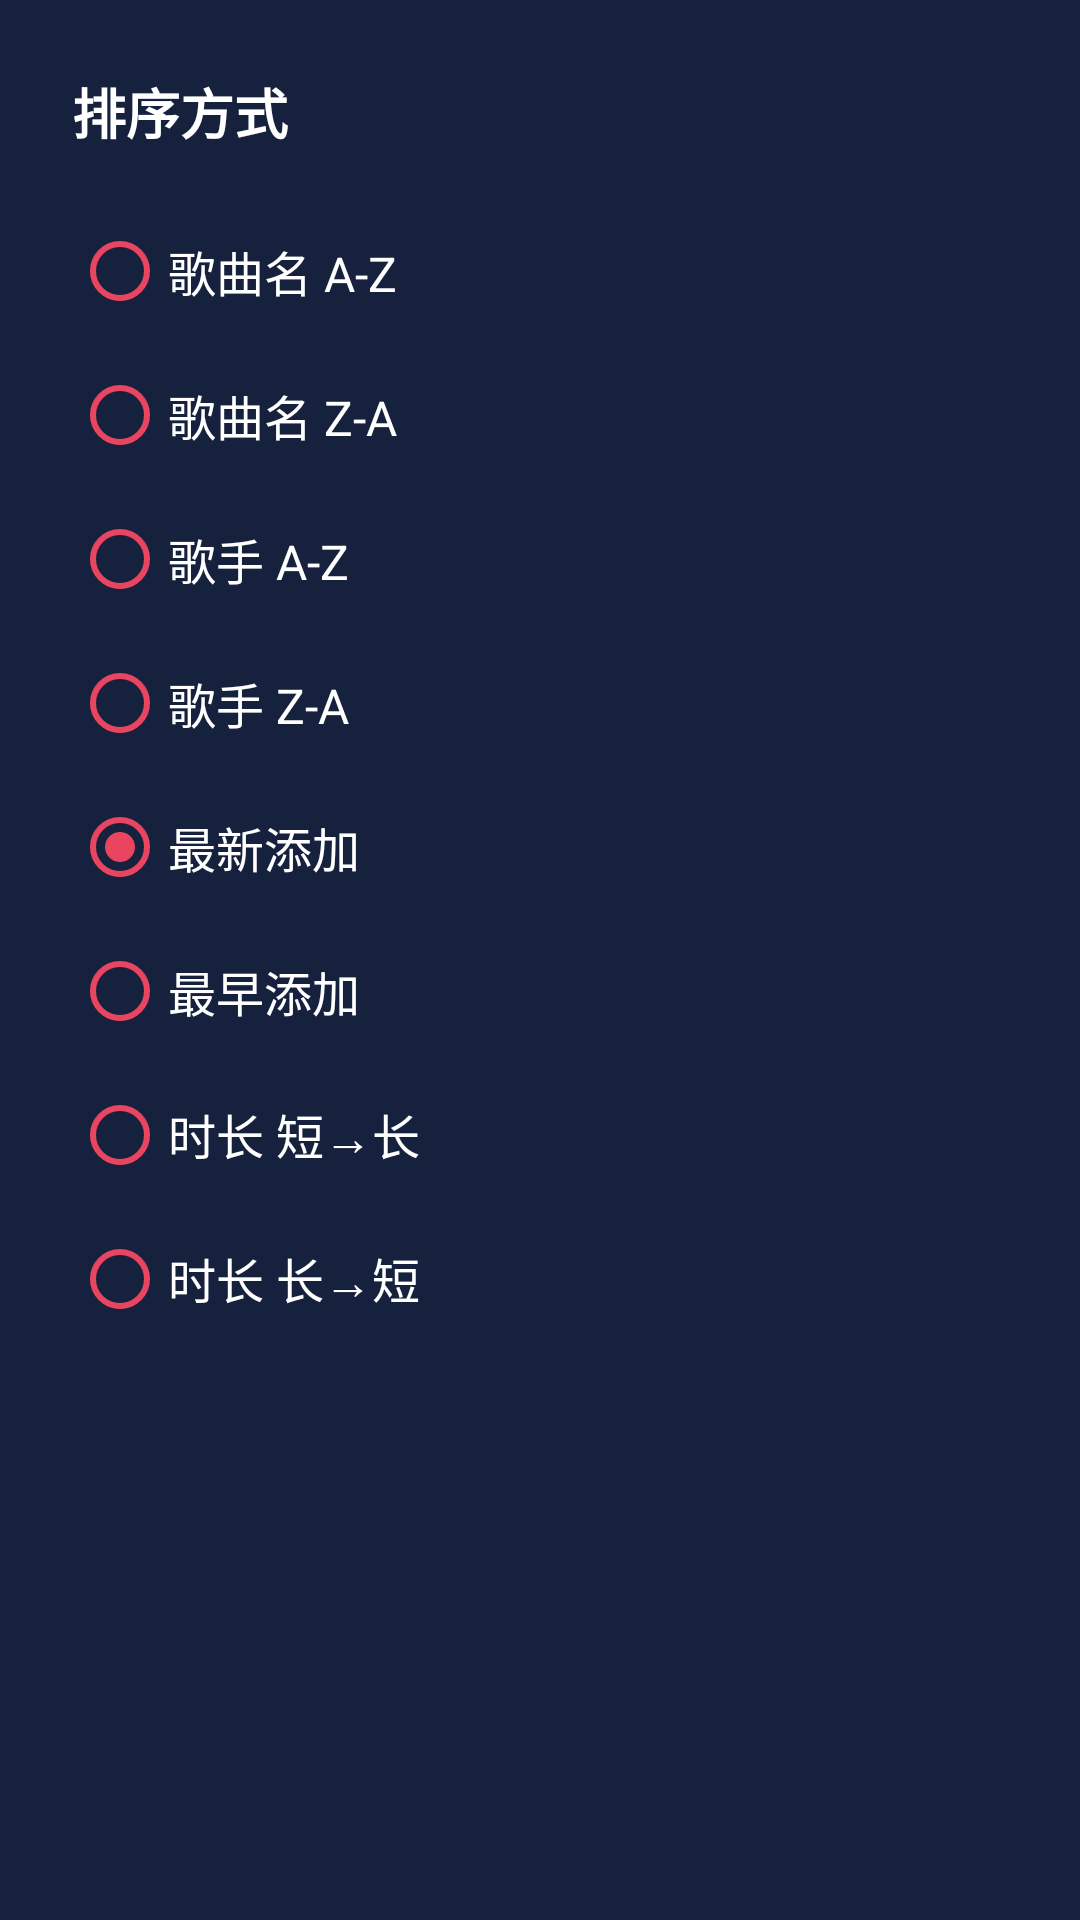

Produce the Android XML layout that renders to this screen, including the resource entries it uses.
<!-- AndroidManifest.xml: application theme Theme.CarMusicPlayer -->
<!-- res/layout/dialog_sort.xml -->
<?xml version="1.0" encoding="utf-8"?>
<LinearLayout xmlns:android="http://schemas.android.com/apk/res/android"
    android:layout_width="match_parent"
    android:layout_height="wrap_content"
    android:orientation="vertical"
    android:background="@color/surface_dark"
    android:padding="@dimen/padding_large">

    <TextView
        android:layout_width="match_parent"
        android:layout_height="wrap_content"
        android:text="排序方式"
        android:textColor="@color/text_primary"
        android:textSize="@dimen/text_title"
        android:textStyle="bold"
        android:layout_marginBottom="@dimen/padding_normal" />

    <RadioGroup
        android:id="@+id/rgSort"
        android:layout_width="match_parent"
        android:layout_height="wrap_content">

        <RadioButton
            android:id="@+id/rbTitleAsc"
            android:layout_width="match_parent"
            android:layout_height="48dp"
            android:text="歌曲名 A-Z"
            android:textColor="@color/text_primary"
            android:textSize="@dimen/text_body"
            android:buttonTint="@color/accent" />

        <RadioButton
            android:id="@+id/rbTitleDesc"
            android:layout_width="match_parent"
            android:layout_height="48dp"
            android:text="歌曲名 Z-A"
            android:textColor="@color/text_primary"
            android:textSize="@dimen/text_body"
            android:buttonTint="@color/accent" />

        <RadioButton
            android:id="@+id/rbArtistAsc"
            android:layout_width="match_parent"
            android:layout_height="48dp"
            android:text="歌手 A-Z"
            android:textColor="@color/text_primary"
            android:textSize="@dimen/text_body"
            android:buttonTint="@color/accent" />

        <RadioButton
            android:id="@+id/rbArtistDesc"
            android:layout_width="match_parent"
            android:layout_height="48dp"
            android:text="歌手 Z-A"
            android:textColor="@color/text_primary"
            android:textSize="@dimen/text_body"
            android:buttonTint="@color/accent" />

        <RadioButton
            android:id="@+id/rbDateNewest"
            android:layout_width="match_parent"
            android:layout_height="48dp"
            android:text="最新添加"
            android:textColor="@color/text_primary"
            android:textSize="@dimen/text_body"
            android:buttonTint="@color/accent"
            android:checked="true" />

        <RadioButton
            android:id="@+id/rbDateOldest"
            android:layout_width="match_parent"
            android:layout_height="48dp"
            android:text="最早添加"
            android:textColor="@color/text_primary"
            android:textSize="@dimen/text_body"
            android:buttonTint="@color/accent" />

        <RadioButton
            android:id="@+id/rbDurationShort"
            android:layout_width="match_parent"
            android:layout_height="48dp"
            android:text="时长 短→长"
            android:textColor="@color/text_primary"
            android:textSize="@dimen/text_body"
            android:buttonTint="@color/accent" />

        <RadioButton
            android:id="@+id/rbDurationLong"
            android:layout_width="match_parent"
            android:layout_height="48dp"
            android:text="时长 长→短"
            android:textColor="@color/text_primary"
            android:textSize="@dimen/text_body"
            android:buttonTint="@color/accent" />
    </RadioGroup>
</LinearLayout>
<!-- resources referenced by this layout -->
<resources>
  <color name="accent">#FFE94560</color>
  <color name="surface_dark">#FF16213E</color>
  <color name="text_primary">#FFFFFFFF</color>
  <dimen name="padding_large">24dp</dimen>
  <dimen name="padding_normal">16dp</dimen>
  <dimen name="text_body">16sp</dimen>
  <dimen name="text_title">18sp</dimen>
  <style name="Theme.CarMusicPlayer" parent="Theme.MaterialComponents.NoActionBar">
          <item name="colorPrimary">@color/primary</item>
          <item name="colorPrimaryVariant">@color/primary_light</item>
          <item name="colorSecondary">@color/accent</item>
          <item name="android:windowBackground">@color/background_dark</item>
          <item name="android:statusBarColor">@color/background_dark</item>
          <item name="android:navigationBarColor">@color/background_dark</item>
          <item name="android:textColorPrimary">@color/text_primary</item>
          <item name="android:textColorSecondary">@color/text_secondary</item>
          <item name="android:windowFullscreen">true</item>
      </style>
  <color name="primary">#FF533483</color>
  <color name="primary_light">#FF7B4FB5</color>
  <color name="background_dark">#FF1A1A2E</color>
  <color name="text_secondary">#FFB0B0C0</color>
</resources>
